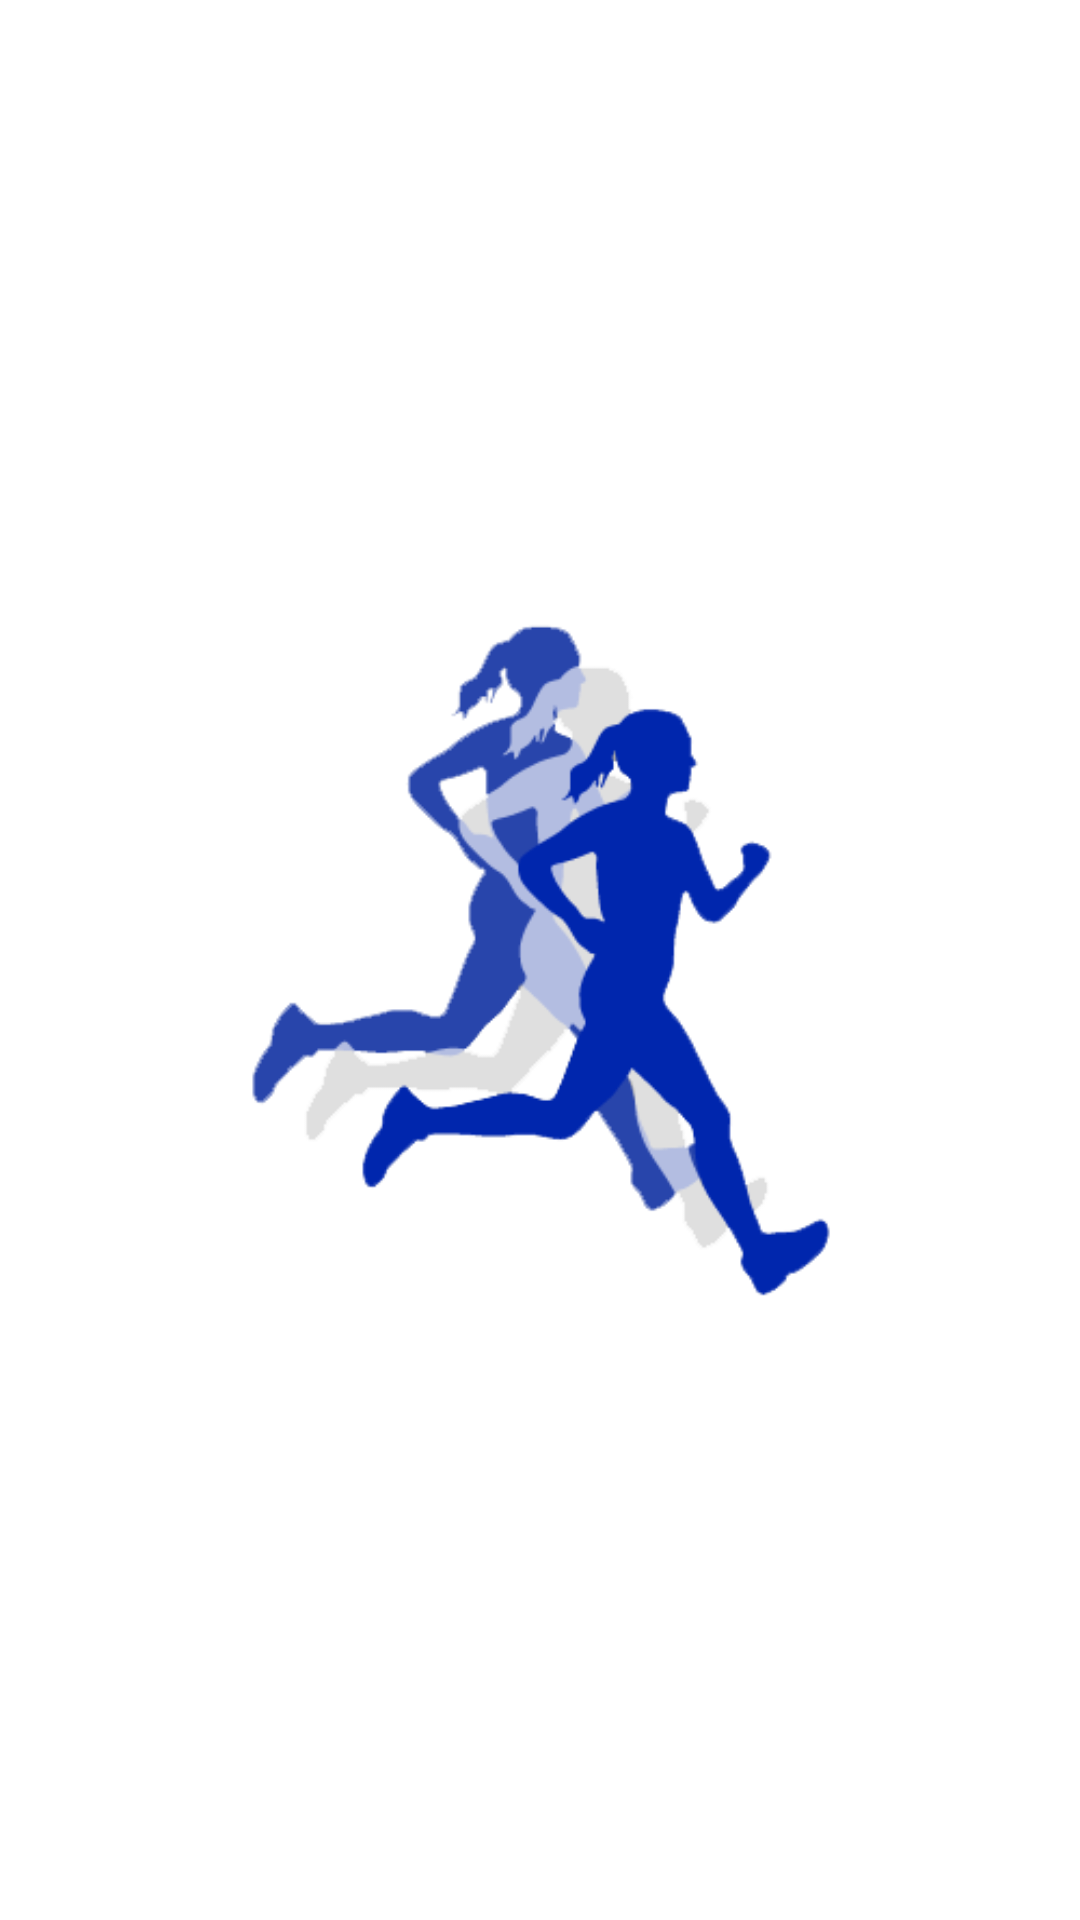

Here is an Android app screen rendered from its layout file. Give the layout XML and the strings, colors and styles it references.
<!-- AndroidManifest.xml: application theme Theme.MyFITapp -->
<!-- res/layout/activity_home.xml -->
<?xml version="1.0" encoding="utf-8"?>
<androidx.coordinatorlayout.widget.CoordinatorLayout xmlns:android="http://schemas.android.com/apk/res/android"
    xmlns:app="http://schemas.android.com/apk/res-auto"
    xmlns:tools="http://schemas.android.com/tools"
    android:layout_width="match_parent"
    android:layout_height="match_parent"
    tools:context=".Home">
    <RelativeLayout
        android:layout_width="match_parent"
        android:layout_height="match_parent"
        android:stretchColumns="1">
        <ImageView
            android:id="@+id/imageView"
            android:layout_width="wrap_content"
            android:layout_height="wrap_content"
            app:srcCompat="@drawable/omini_senza_sfondo"
            tools:layout_editor_absoluteX="37dp"
            tools:layout_editor_absoluteY="296dp"
            android:layout_centerInParent="true"/>
    </RelativeLayout>

</androidx.coordinatorlayout.widget.CoordinatorLayout>
<!-- resources referenced by this layout -->
<resources>
  <!-- drawable omini_senza_sfondo: png bitmap (drawable, 24853 bytes) -->
  <style name="Theme.MyFITapp" parent="Theme.MaterialComponents.DayNight.DarkActionBar">
          
          <item name="colorPrimary">@color/purple_500</item>
          <item name="colorPrimaryVariant">@color/purple_700</item>
          <item name="colorOnPrimary">@color/white</item>
          
          <item name="colorSecondary">@color/teal_200</item>
          <item name="colorSecondaryVariant">@color/teal_700</item>
          <item name="colorOnSecondary">@color/black</item>
          
          <item name="android:statusBarColor" tools:targetApi="l">?attr/colorPrimaryVariant</item>
          
      </style>
  <color name="black">#FF000000</color>
  <!-- not gathered from this repository: default colours our renderer supplied (Android Studio template values) -->
  <color name="purple_500">#FF6200EE</color>
  <color name="purple_700">#FF3700B3</color>
  <color name="teal_200">#FF03DAC5</color>
  <color name="teal_700">#FF018786</color>
  <color name="white">#FFFFFFFF</color>
</resources>
